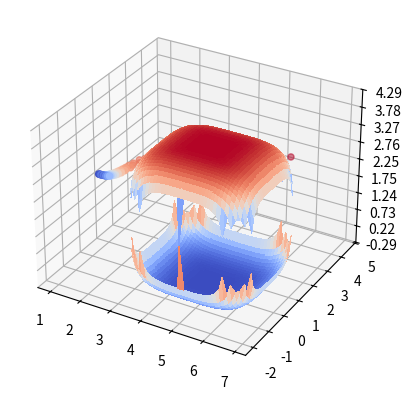

Here is the Python script that generated this plot:
import numpy as np
from scipy.optimize import minimize
import matplotlib.pyplot as plt
from matplotlib import cm
from matplotlib.ticker import LinearLocator

class SafetyConstraint2D:
    def __init__(self, a1, a2, d1, d2, n, ds):
        self.a1 = a1
        self.a2 = a2
        self.d1 = d1
        self.d2 = d2
        self.k1 = 6
        self.k2 = 12
        self.n = n
        self.ds = ds
    
    def h(self, x):
        return ((x[0]-self.d1)/self.a1)**self.n + \
                ((x[1]-self.d2)/self.a2)**self.n - \
                self.ds
    
    def hd(self, x):
        return self.n*((x[0]-self.d1)/self.a1)**(self.n-1) * x[3] / self.a1 + \
                self.n*((x[1]-self.d2)/self.a2)**(self.n-1) * x[4] / self.a2
    
    def hdd_x(self, x):
        return (self.n * (self.n - 1) * ((x[0]-self.d1)/self.a1)**(self.n - 2) * x[3]**2 / self.a1**2) + \
                (self.n * (self.n - 1) * ((x[1]-self.d2)/self.a2)**(self.n - 2) * x[4]**2 / self.a2**2)

    def hdd_r(self, x):
        return [0,
                0,
                0,
                self.n*((x[0]-self.d1)/self.a1)**(self.n-1) / self.a1,
                self.n*((x[1]-self.d2)/self.a2)**(self.n-1) / self.a2,
                0]

    def calculate_A(self, x):
        A = self.hdd_r(x)
        return A
    
    def calculate_b(self, x):
        b = self.hdd_x(x) + self.k2*self.hd(x) + self.k1*self.h(x)
        return b
    
    def safety_constraint(self, u, x):
        A = self.calculate_A(x)
        b = self.calculate_b(x)
        # print("new A b = ", A, b)
        return np.dot(A, u) + b


class SafetyConstraint3D:
    def __init__(self, a1, a2, a3, d1, d2, d3, n, ds):
        self.a1 = a1
        self.a2 = a2
        self.a3 = a3
        self.d1 = d1
        self.d2 = d2
        self.d3 = d3
        self.k1 = 6
        self.k2 = 24
        self.n = n
        self.ds = ds
        print("a1, d1 = ", self.a1, self.d1)
    
    def h(self, x):
        return ((x[0]-self.d1)/self.a1)**self.n + \
                ((x[1]-self.d2)/self.a2)**self.n + \
                ((x[1]-self.d3)/self.a3)**self.n - \
                self.ds
    
    def hd(self, x):
        return self.n*((x[0]-self.d1)/self.a1)**(self.n-1) * x[3] / self.a1 + \
                self.n*((x[1]-self.d2)/self.a2)**(self.n-1) * x[4] / self.a2 + \
                self.n*((x[2]-self.d3)/self.a3)**(self.n-1) * x[5] / self.a3
    
    def hdd_x(self, x):
        return (self.n * (self.n - 1) * ((x[0]-self.d1)/self.a1)**(self.n - 2) * x[3]**2 / self.a1**2) + \
                (self.n * (self.n - 1) * ((x[1]-self.d2)/self.a2)**(self.n - 2) * x[4]**2 / self.a2**2) + \
                (self.n * (self.n - 1) * ((x[2]-self.d3)/self.a3)**(self.n - 2) * x[5]**2 / self.a3**2)

    def hdd_r(self, x):
        return [0,
                0,
                0,
                self.n*((x[0]-self.d1)/self.a1)**(self.n-1) / self.a1,
                self.n*((x[1]-self.d2)/self.a2)**(self.n-1) / self.a2,
                self.n*((x[2]-self.d3)/self.a3)**(self.n-1) / self.a3
            ]

    def calculate_A(self, x):
        A = self.hdd_r(x)
        return A
    
    def calculate_b(self, x):
        b = self.hdd_x(x) + self.k2*self.hd(x) + self.k1*self.h(x)
        return b
    
    def safety_constraint(self, u, x):
        A = self.calculate_A(x)
        b = self.calculate_b(x)
        # print("new A b = ", A, b)
        return np.dot(A, u) + b


class ExponentialControlBarrierFunction:
    def __init__(self, safety_constraints):
        self.safety_constraint_list = safety_constraints

    def f(self, x):
        F = np.zeros((6, 6))
        identity_matrix = np.eye(3)
        F[:3, -3:] = identity_matrix
        return F @ x

    def g(self, x):
        G = np.zeros((6, 6))
        identity_matrix = np.eye(3)
        G[-3:, -3:] = identity_matrix
        return G

    # # Define the barrier function h(x)
    # def h(self, x):
    #     h = (x[0]-10)**2 + x[1]**2 - 4**2
    #     return h

    # # grad_h = grad(h)
    # def grad_h(self, x):
    #     grad = np.zeros_like(x)
    #     grad[0] = 2*(x[0]-10)
    #     grad[1] = 2*x[1]
    #     # grad[3] = 2*x[3]
    #     # grad[4] = 2*x[4]
    #     return grad

    # # Define the safety constraint as a function
    # def safety_constraint(self, u, x):
    #     # print(u, x)
    #     # Compute the Lie derivatives
    #     # Lf_h = np.dot(grad_h(x), f(x))
    #     # Lg_h = np.dot(grad_h(x), (g(x) @ u))
    #     A = [2*(x[0]-10), 2*x[1]]
        
    #     b = 2*(x[3]**2+x[4]**2) + 6*self.h(x) + 8*(2*((x[0]-10)*x[3]+x[1]*x[4]))
        
    #     # The safety constraint inequality is Lf_h + Lg_h*u + alpha(h(x)) >= 0
    #     # Define the class K function alpha(h(x)) as a simple linear function for this example
    #     # alpha = lambda h: 2 * h if h < 0 else h
        
    #     # Return the value of the safety constraint
    #     # print(Lf_h + Lg_h + h(x))
    #     # safety_value = Lf_h + Lg_h + h(x)
    #     print("old A b = ", A, b)
    #     return np.dot(A, u[3:5])+b

    # Define an optimization problem to find the control input u that satisfies the safety constraint
    def control_input_optimization(self, x_des, u_des):
        # Define the objective function to be minimized (e.g., a simple quadratic cost on u)
        objective = lambda u: np.sum((u - u_des)**2)
        
        # Define the constraints (we need to ensure that safety_constraint(x, u) >= 0)
        constraints = [{'type': 'ineq', 'fun': sc.safety_constraint, 'args': (x_des,)} for sc in self.safety_constraint_list]

        x0 = np.random.randn(u_des.shape[0])
        # print(x0)
        
        # Solve the optimization problem
        u_opt = minimize(objective, x0, method="SLSQP", constraints=constraints, tol=1e-6, options={'maxiter': 1000})

        # print("ref safety = ", self.safety_constraint_list[0].safety_constraint(u_des, x_des))
        # print("alt safety = ", self.safety_constraint_list[0].safety_constraint(u_opt.x, x_des))
        # print(u_opt)
        # Return the optimal control input
        return u_opt.x




if __name__ == "__main__":
    cube = SafetyConstraint3D(1.0, 1.0, 1.0, 5.0, 0.0, 2.0, 4, 16)
    ecbf = ExponentialControlBarrierFunction([cube])
    # Example usage
    x_des = np.array([1, 0.5, 2, 0, 0, 0], dtype=np.float32)  # initial state of the system
    u_des = np.array([0, 0, 0, 20, 0, 0], dtype=np.float32)
    delta = 0.1

    path = []

    for i in range(60):
        # Find the optimal control input that keeps the system within the safe set
        u_safe = ecbf.control_input_optimization(x_des, u_des)
        u_safe = np.round(u_safe, 3)
        print(f"Optimal control input: {u_safe}")
        x_dot = ecbf.f(x_des) + ecbf.g(x_des) @ u_safe
        x_des = x_des + x_dot * delta
        x_des = np.round(x_des, 3)
        path.append(x_des[:3])
        print(f"New state vector: {x_des}\n")

    path = np.array(path)

    fig, ax = plt.subplots(subplot_kw={"projection": "3d"})

    ax.scatter(path[:, 0], path[:, 1], path[:, 2], c = np.arange(0, 1, step = 1.0/path.shape[0]), cmap=cm.coolwarm)

    # Make data.
    X = np.arange(3, 7, 0.1)
    Y = np.arange(-2, 2, 0.1)
    X, Y = np.meshgrid(X, Y)
    Z = (16 - (X-5)**4 - Y**4)**(0.25)
    Z1 = 2 + Z
    Z2 = 2 - Z
    # Plot the surface.
    surf = ax.plot_surface(X, Y, Z1, cmap=cm.coolwarm, linewidth=0, antialiased=False)
    surf = ax.plot_surface(X, Y, Z2, cmap=cm.coolwarm, linewidth=0, antialiased=False)
    # Customize the z axis.
    # ax.set_zlim(-0.01, 4.01)
    ax.zaxis.set_major_locator(LinearLocator(10))
    # A StrMethodFormatter is used automatically
    ax.zaxis.set_major_formatter('{x:.02f}')

    # Add a color bar which maps values to colors.
    # fig.colorbar(surf, shrink=0.5, aspect=5)

    plt.show()




    # epsd1 = SafetyConstraint2D(1.0, 1.0, 10.0, 2.0, 2.0, 9.0)
    # epsd2 = SafetyConstraint2D(1.0, 1.0, 20.0, -4.0, 2.0, 9.0)
    # epsd3 = SafetyConstraint2D(1.0, 1.0, 30.0, 2.0, 2.0, 4.0)
    # epsd4 = SafetyConstraint2D(1.0, 1.0, 40.0, -1.0, 2.0, 4.0)
    # ecbf = ExponentialControlBarrierFunction([epsd1, epsd2, epsd3, epsd4])
    # # Example usage
    # x_des = np.array([5, 0, 0, 1, 0, 0], dtype=np.float32)  # initial state of the system
    # u_des = np.array([0, 0, 0, 1, 0, 0], dtype=np.float32)
    # delta = 0.1

    # path = []

    # for i in range(200):
    #     # Find the optimal control input that keeps the system within the safe set
    #     u_safe = ecbf.control_input_optimization(x_des, u_des)
    #     u_safe = np.round(u_safe, 3)
    #     print(f"Optimal control input: {u_safe}")
    #     x_dot = ecbf.f(x_des) + ecbf.g(x_des) @ u_safe
    #     x_des = x_des + x_dot * delta
    #     x_des = np.round(x_des, 3)
    #     path.append(x_des[:2])
    #     print(f"New state vector: {x_des}\n")

    # from matplotlib.patches import Circle

    # path = np.array(path)
    # plt.scatter(path[:, 0], path[:, 1])
    # circles = [Circle((10, 2), 3, color='blue', fill=False),
    #     Circle((20, -4), 3, color='blue', fill=False),
    #     Circle((30, 2), 2, color='blue', fill=False),
    #     Circle((40, -1), 2, color='blue', fill=False)
    # ]
    # for circle in circles:
    #     plt.gca().add_patch(circle)
    # plt.show()